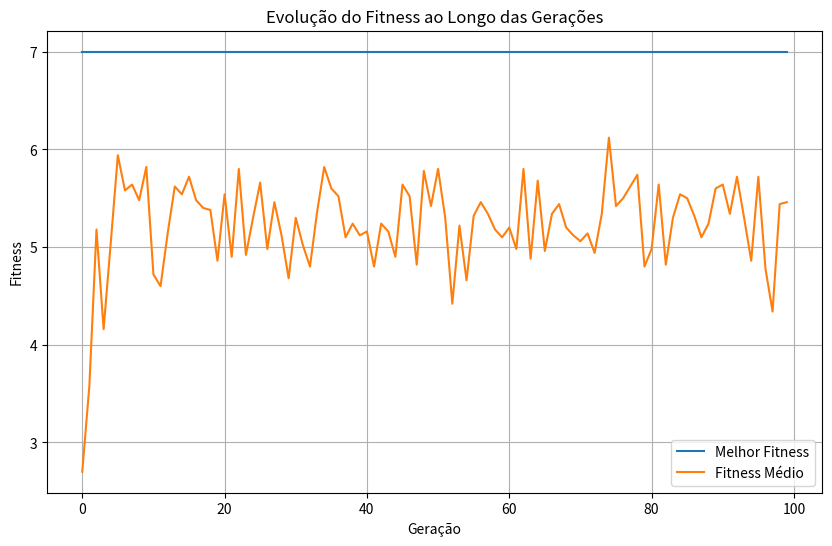

Here is the Python script that generated this plot:
import numpy as np
import matplotlib.pyplot as plt
import time
from typing import List, Tuple, Dict

class GeneticKnapsack:
    """
    Solução para o problema da Mochila 0/1 usando Algoritmo Genético
    """
    
    def __init__(self, weights: List[int], values: List[int], capacity: int,
                 pop_size: int = 100, generations: int = 100, 
                 crossover_rate: float = 0.8, mutation_rate: float = 0.1):
        """
        Inicializa o algoritmo genético
        
        Args:
            weights: Lista com os pesos dos itens
            values: Lista com os valores dos itens
            capacity: Capacidade máxima da mochila
            pop_size: Tamanho da população
            generations: Número de gerações
            crossover_rate: Taxa de crossover
            mutation_rate: Taxa de mutação
        """
        self.weights = weights
        self.values = values
        self.capacity = capacity
        self.pop_size = pop_size
        self.generations = generations
        self.crossover_rate = crossover_rate
        self.mutation_rate = mutation_rate
        self.n_items = len(weights)
        
        # Validação dos dados de entrada
        if len(weights) != len(values):
            raise ValueError("As listas de pesos e valores devem ter o mesmo tamanho")
        if any(w <= 0 for w in weights) or any(v <= 0 for v in values):
            raise ValueError("Pesos e valores devem ser positivos")
        if capacity <= 0:
            raise ValueError("A capacidade da mochila deve ser positiva")
    
    def initialize_population(self) -> np.ndarray:
        """
        Inicializa a população com soluções aleatórias
        
        Returns:
            População inicial (matriz binária)
        """
        return np.random.randint(0, 2, size=(self.pop_size, self.n_items))
    
    def fitness(self, solution: np.ndarray) -> Tuple[float, int, int]:
        """
        Calcula o fitness de uma solução
        
        Args:
            solution: Vetor binário representando uma solução
            
        Returns:
            Tripla (fitness, valor total, peso total)
        """
        total_weight = np.sum(solution * self.weights)
        total_value = np.sum(solution * self.values)
        
        # Penalização para soluções que excedem a capacidade
        if total_weight > self.capacity:
            fitness = 0  # Forte penalização
        else:
            fitness = total_value
            
        return fitness, total_value, total_weight
    
    def evaluate_population(self, population: np.ndarray) -> Tuple[np.ndarray, List[Tuple[float, int, int]]]:
        """
        Avalia toda a população
        
        Args:
            population: Matriz de soluções
            
        Returns:
            Array de fitness e lista com detalhes (fitness, valor, peso)
        """
        fitness_values = np.zeros(self.pop_size)
        details = []
        
        for i in range(self.pop_size):
            fitness, value, weight = self.fitness(population[i])
            fitness_values[i] = fitness
            details.append((fitness, value, weight))
            
        return fitness_values, details
    
    def selection(self, population: np.ndarray, fitness_values: np.ndarray) -> np.ndarray:
        """
        Seleção de indivíduos por torneio
        
        Args:
            population: População atual
            fitness_values: Valores de fitness da população
            
        Returns:
            Nova população após seleção
        """
        tournament_size = 3
        new_population = np.zeros((self.pop_size, self.n_items), dtype=int)
        
        for i in range(self.pop_size):
            # Seleciona indivíduos aleatórios para o torneio
            candidates = np.random.choice(self.pop_size, tournament_size, replace=False)
            # Escolhe o melhor entre os candidatos
            best_candidate = candidates[np.argmax(fitness_values[candidates])]
            new_population[i] = population[best_candidate]
            
        return new_population
    
    def crossover(self, population: np.ndarray) -> np.ndarray:
        """
        Aplica crossover (recombinação) nos indivíduos
        
        Args:
            population: População após seleção
            
        Returns:
            População após crossover
        """
        new_population = population.copy()
        
        for i in range(0, self.pop_size, 2):
            if i + 1 < self.pop_size and np.random.random() < self.crossover_rate:
                # Ponto de corte para o crossover
                crossover_point = np.random.randint(1, self.n_items)
                
                # Troca os genes após o ponto de corte
                temp = new_population[i, crossover_point:].copy()
                new_population[i, crossover_point:] = new_population[i+1, crossover_point:]
                new_population[i+1, crossover_point:] = temp
                
        return new_population
    
    def mutation(self, population: np.ndarray) -> np.ndarray:
        """
        Aplica mutação nos indivíduos
        
        Args:
            population: População após crossover
            
        Returns:
            População após mutação
        """
        for i in range(self.pop_size):
            for j in range(self.n_items):
                if np.random.random() < self.mutation_rate:
                    # Inverte o bit (0->1 ou 1->0)
                    population[i, j] = 1 - population[i, j]
                    
        return population
    
    def elitism(self, population: np.ndarray, new_population: np.ndarray, 
                fitness_values: np.ndarray, new_fitness_values: np.ndarray, 
                elite_size: int = 2) -> Tuple[np.ndarray, np.ndarray]:
        """
        Preserva os melhores indivíduos da geração anterior
        
        Args:
            population: População anterior
            new_population: Nova população
            fitness_values: Fitness da população anterior
            new_fitness_values: Fitness da nova população
            elite_size: Quantidade de indivíduos elite a preservar
            
        Returns:
            Nova população com elitismo e seus valores de fitness
        """
        # Índices dos melhores indivíduos da população anterior
        elite_indices = np.argsort(fitness_values)[-elite_size:]
        
        # Índices dos piores indivíduos da nova população
        worst_indices = np.argsort(new_fitness_values)[:elite_size]
        
        # Substitui os piores da nova população pelos melhores da antiga
        for i, elite_idx in enumerate(elite_indices):
            new_population[worst_indices[i]] = population[elite_idx]
            new_fitness_values[worst_indices[i]] = fitness_values[elite_idx]
            
        return new_population, new_fitness_values
    
    def run(self) -> Dict:
        """
        Executa o algoritmo genético
        
        Returns:
            Dicionário com resultados e estatísticas
        """
        start_time = time.time()
        
        # Inicialização
        population = self.initialize_population()
        fitness_values, details = self.evaluate_population(population)
        
        # Rastreia o melhor de cada geração
        best_fitness_history = []
        avg_fitness_history = []
        
        best_solution = None
        best_fitness = 0
        best_value = 0
        best_weight = 0
        
        # Loop principal - evolução por gerações
        for generation in range(self.generations):
            # Aplica operadores genéticos
            selected_population = self.selection(population, fitness_values)
            crossover_population = self.crossover(selected_population)
            mutated_population = self.mutation(crossover_population)
            
            # Avalia nova população
            new_fitness_values, new_details = self.evaluate_population(mutated_population)
            
            # Aplica elitismo
            mutated_population, new_fitness_values = self.elitism(
                population, mutated_population, fitness_values, new_fitness_values
            )
            
            # Atualiza população e fitness
            population = mutated_population
            fitness_values = new_fitness_values
            details = new_details
            
            # Registra estatísticas
            gen_best_idx = np.argmax(fitness_values)
            gen_best_fitness = fitness_values[gen_best_idx]
            gen_best_value = details[gen_best_idx][1]
            gen_best_weight = details[gen_best_idx][2]
            
            best_fitness_history.append(gen_best_fitness)
            avg_fitness_history.append(np.mean(fitness_values))
            
            # Atualiza melhor solução global
            if gen_best_fitness > best_fitness:
                best_fitness = gen_best_fitness
                best_solution = population[gen_best_idx].copy()
                best_value = gen_best_value
                best_weight = gen_best_weight
        
        end_time = time.time()
        execution_time = end_time - start_time
        
        # Prepara resultado final
        selected_items = [i for i, bit in enumerate(best_solution) if bit == 1]
        
        result = {
            "solution": best_solution,
            "selected_items": selected_items,
            "total_value": best_value,
            "total_weight": best_weight,
            "capacity": self.capacity,
            "execution_time": execution_time,
            "generations": self.generations,
            "best_fitness_history": best_fitness_history,
            "avg_fitness_history": avg_fitness_history
        }
        
        return result
    
    def plot_progress(self, best_fitness_history: List[float], avg_fitness_history: List[float]) -> None:
        """
        Plota o progresso do algoritmo ao longo das gerações
        
        Args:
            best_fitness_history: Histórico do melhor fitness por geração
            avg_fitness_history: Histórico do fitness médio por geração
        """
        plt.figure(figsize=(10, 6))
        plt.plot(best_fitness_history, label='Melhor Fitness')
        plt.plot(avg_fitness_history, label='Fitness Médio')
        plt.xlabel('Geração')
        plt.ylabel('Fitness')
        plt.title('Evolução do Fitness ao Longo das Gerações')
        plt.legend()
        plt.grid(True)
        plt.show()


# Função para demonstrar o uso do algoritmo
def solve_knapsack_example():
    """
    Exemplo de uso do algoritmo genético para o problema da mochila
    """
    # Exemplo do enunciado
    weights = [2, 3, 4, 5]
    values = [3, 4, 5, 6]
    capacity = 5
    
    # Exemplo maior
    # weights = [10, 20, 30, 40, 50, 60, 70, 80, 90]
    # values = [15, 25, 35, 45, 55, 65, 75, 85, 95]
    # capacity = 150
    
    # Configuração do algoritmo
    pop_size = 50
    generations = 100
    crossover_rate = 0.8
    mutation_rate = 0.1
    
    # Instancia e executa o algoritmo
    ga = GeneticKnapsack(
        weights=weights,
        values=values,
        capacity=capacity,
        pop_size=pop_size,
        generations=generations,
        crossover_rate=crossover_rate,
        mutation_rate=mutation_rate
    )
    
    # Executa o algoritmo
    result = ga.run()
    
    # Imprime resultados
    print("Problema da Mochila - Algoritmo Genético")
    print(f"Pesos: {weights}")
    print(f"Valores: {values}")
    print(f"Capacidade: {capacity}")
    print("\nResultados:")
    print(f"Itens selecionados: {result['selected_items']} (índices começando em 0)")
    print(f"Valor total: {result['total_value']}")
    print(f"Peso total: {result['total_weight']}")
    print(f"Tempo de execução: {result['execution_time']:.4f} segundos")
    
    # Plota o progresso
    ga.plot_progress(result['best_fitness_history'], result['avg_fitness_history'])
    
    return result


if __name__ == "__main__":
    solve_knapsack_example()